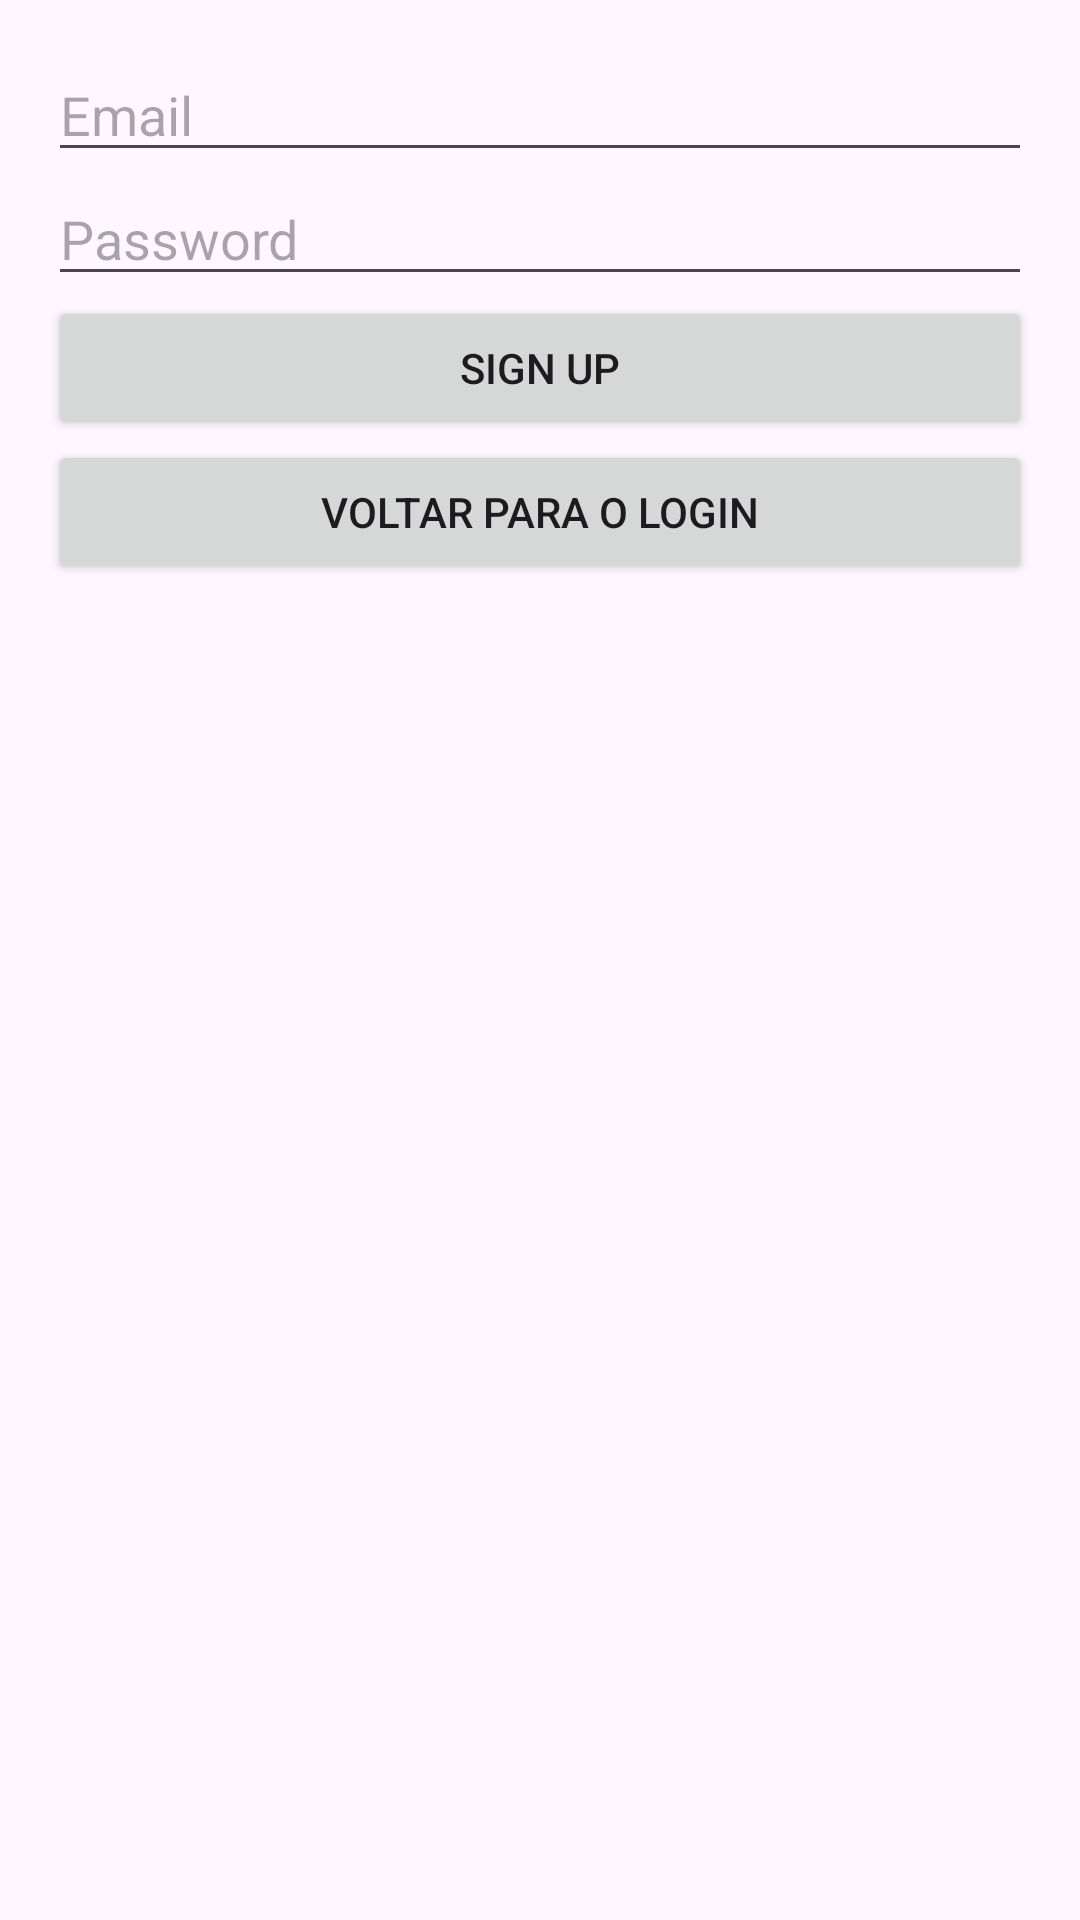

Layout XML and referenced resources for this Android screen:
<!-- AndroidManifest.xml: application theme Theme.MinhaOficina -->
<!-- res/layout/activity_sign_up.xml -->
<?xml version="1.0" encoding="utf-8"?>
<LinearLayout xmlns:android="http://schemas.android.com/apk/res/android"
    android:layout_width="match_parent"
    android:layout_height="match_parent"
    android:orientation="vertical"
    android:padding="16dp">

    <EditText
        android:id="@+id/editTextEmail"
        android:layout_width="match_parent"
        android:layout_height="wrap_content"
        android:hint="Email" />

    <EditText
        android:id="@+id/editTextPassword"
        android:layout_width="match_parent"
        android:layout_height="wrap_content"
        android:hint="Password"
        android:inputType="textPassword" />

    <Button
        android:id="@+id/buttonSignUp"
        android:layout_width="match_parent"
        android:layout_height="wrap_content"
        android:text="Sign Up" />

    <Button
        android:id="@+id/buttonBackToLogin"
        android:layout_width="match_parent"
        android:layout_height="wrap_content"
        android:text="Voltar para o Login" />

</LinearLayout>
<!-- resources referenced by this layout -->
<resources>
  <style name="Theme.MinhaOficina" parent="Base.Theme.MinhaOficina" />
  <style name="Base.Theme.MinhaOficina" parent="Theme.Material3.DayNight.NoActionBar">
          
          
      </style>
</resources>
